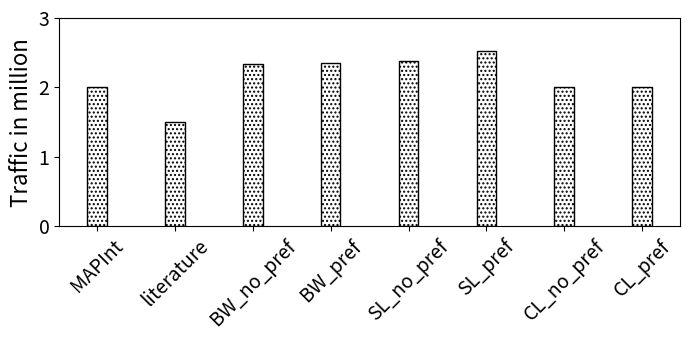

The script that saved this image:
import random
import matplotlib
import matplotlib.pyplot as plt
from matplotlib import style

import numpy as np
import matplotlib.patches as mpatches

#plt.rcdefaults()
fig, ax = plt.subplots()

fig.set_size_inches(7, 3.5)


#stride = ['stride-1', 'stride-2', 'stride-4', 'stride-8', 'stride-16', 'stride-32', 'stride-64', 'stride-128', 'stride-256', 'stride-512', 'stride-1024', 'stride-2048', 'stride-4096', 'stride-8192']
stride = ['MAPInt', 'literature', 'BW_no_pref', 'BW_pref', 'SL_no_pref', 'SL_pref', 'CL_no_pref', 'CL_pref']
total=[2000000, 1500000, 2338203, 2346605, 2377012, 2529912, 2006509, 2007643]
total = np.array(total) / 1000000

mapint=total[0]
literature=total[1]
i=0
mapint_accuracy=np.arange(6)
literature_accuracy=np.arange(6)
for x in total:
    if i > 1: 
    	mapint_accuracy[i-2]=100-abs(x-mapint)/x*100
    	literature_accuracy[i-2]=100-abs(x-literature)/x*100
    i=i+1

def average(lst):
    return sum(lst) / len(lst)


print("MAPInt provided {:.1f}".format(average(mapint_accuracy))+"\% average accuracy in all processors where the highest accuracy is {:.1f}".format(max(mapint_accuracy))+"\%  and the lowest accuracy is {:.1f}".format(min(mapint_accuracy))+"\%.")

print("On the other hand, the model from literature provided {:.1f}".format(average(literature_accuracy))+"\% average accuracy in all processors where the highest accuracy is {:.1f}".format(max(literature_accuracy))+"\%  and the lowest accuracy is {:.1f}".format(min(literature_accuracy))+"\%")
#print("MAPInt provided {:.1f}".format(average(mapint_accuracy)))+"\% accuracy, Sky Lake showed {:.1f}".format((100-average(slake)))+"\% accuracy, and Cascade Lake showed {:.1f}".format((100-average(slake)))+"\% accuracy")



def average(lst):
    return sum(lst) / len(lst)

print("accurcy")
#print("Broadwell showed {:.1f}".format((100-average(bwell)))+"\% accuracy, Sky Lake showed {:.1f}".format((100-average(slake)))+"\% accuracy, and Cascade Lake showed {:.1f}".format((100-average(slake)))+"\% accuracy")


barwidth=.25
# Set position of bar on X axis
#r1 = np.arange(len(bwell))
#r2 = [x + barwidth for x in r1]
#r3 = [x + barwidth for x in r2]


x_pos = np.arange(len(stride))  # the label locations
#ax.barh(x_pos, read, hatch='....', color='white', edgecolor='black')
#rects1 = plt.bar(x, traffic, .8, hatch='....', color='white', edgecolor='black')
plt.bar(stride, total, width=barwidth, hatch='....', color='white', edgecolor='black', label="Total Traffic = Read + Write")

#plt.legend(handlelength=3, fontsize=16)

#plt.legend(loc="upper right", fontsize=12)


ax.set_ylabel('Traffic in million', fontsize=16)
#ax.set_xlabel('Stride', fontsize=16)

plt.yticks(np.arange(0, max(total)+1, 1))

#plt.title('', fontsize=18)
#ax.set_xticks(x_pos)

plt.yticks(fontsize=14)
#plt.yticks(np.arange(0, 100, 10), fontsize=14)
#ax.get_yaxis().get_major_formatter().set_scientific(False)

#plt.xticks([ + barwidth for r in range(len(stride))], stride, fontsize=12, rotation=90)

plt.xticks(rotation=45, fontsize=14)
#ax.set_xticklabels(stride, fontsize=12)

#ax.invert_yaxis()
plt.tight_layout()

plt.show()
fig.savefig('vecmul-200.png', dpi=100)

# Example data
